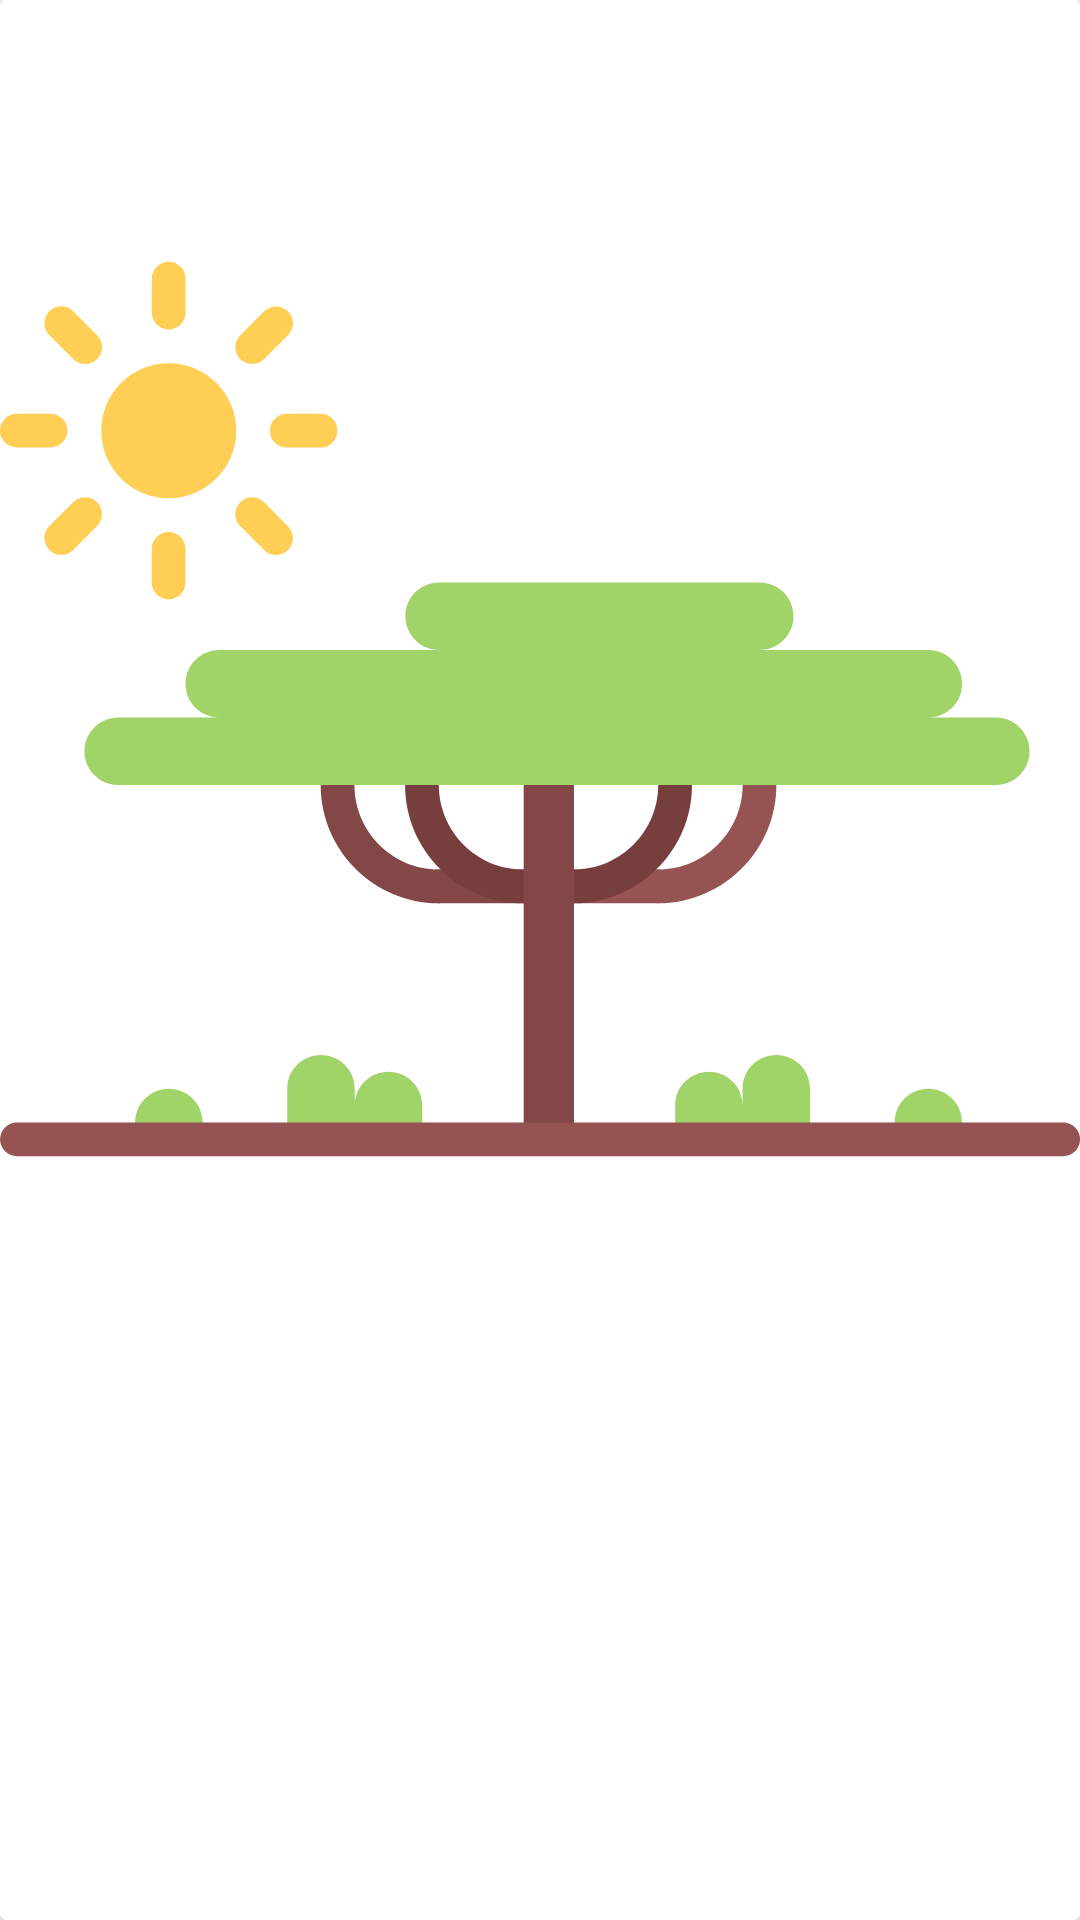

The Android layout XML behind this screen, and the referenced resources:
<!-- AndroidManifest.xml: application theme Theme.Basicmvprecyclerview2 -->
<!-- res/layout/basic_grid_item.xml -->
<?xml version="1.0" encoding="utf-8"?>
<androidx.cardview.widget.CardView xmlns:android="http://schemas.android.com/apk/res/android"
    xmlns:app="http://schemas.android.com/apk/res-auto"
    xmlns:tools="http://schemas.android.com/tools"
    android:id="@+id/itemView"
    android:layout_width="match_parent"
    android:layout_height="wrap_content"
    android:layout_margin="4dp">

    <androidx.constraintlayout.widget.ConstraintLayout
        android:layout_width="match_parent"
        android:layout_height="match_parent"
        android:orientation="vertical">

        <TextView
            android:id="@+id/titleView"
            android:layout_width="match_parent"
            android:layout_height="wrap_content"
            android:padding="16dp"
            android:textAlignment="textStart"
            android:textSize="18sp"
            app:layout_constraintEnd_toEndOf="parent"
            app:layout_constraintStart_toStartOf="parent"
            app:layout_constraintTop_toTopOf="parent"
            tools:text="Заголоовк" />

        <ImageView
            android:id="@+id/imageView"
            android:layout_width="match_parent"
            android:layout_height="wrap_content"
            android:adjustViewBounds="true"
            android:scaleType="centerInside"
            app:layout_constraintEnd_toEndOf="parent"
            app:layout_constraintStart_toStartOf="parent"
            app:layout_constraintTop_toBottomOf="@id/titleView"
            app:srcCompat="@drawable/ic_basic_feed_mode_image_placeholder" />

        <Space
            android:layout_width="match_parent"
            android:layout_height="10dp"
            app:layout_constraintBottom_toBottomOf="parent"
            app:layout_constraintEnd_toEndOf="parent"
            app:layout_constraintStart_toStartOf="parent"
            app:layout_constraintTop_toBottomOf="@id/imageView" />

        <View
            android:id="@+id/checkingOverlay"
            android:layout_width="0dp"
            android:layout_height="0dp"
            android:background="@drawable/basic_checking_overlay"
            android:visibility="gone"
            app:layout_constraintBottom_toBottomOf="parent"
            app:layout_constraintEnd_toEndOf="parent"
            app:layout_constraintStart_toStartOf="parent"
            app:layout_constraintTop_toTopOf="parent"
            tools:visibility="gone" />

        <View
            android:id="@+id/highlightingOverlay"
            android:layout_width="0dp"
            android:layout_height="0dp"
            android:background="@drawable/basic_highlighting_overlay"
            android:visibility="gone"
            app:layout_constraintBottom_toBottomOf="parent"
            app:layout_constraintEnd_toEndOf="parent"
            app:layout_constraintStart_toStartOf="parent"
            app:layout_constraintTop_toTopOf="parent"
            tools:visibility="gone" />

    </androidx.constraintlayout.widget.ConstraintLayout>

</androidx.cardview.widget.CardView>
<!-- resources referenced by this layout -->
<resources>
  <!-- drawable ic_basic_feed_mode_image_placeholder: vector/xml drawable (drawable, 4847 chars, omitted) -->
  <style name="Theme.Basicmvprecyclerview2" parent="Theme.MaterialComponents.DayNight.DarkActionBar">
          
          <item name="colorPrimary">@color/purple_500</item>
          <item name="colorPrimaryVariant">@color/purple_700</item>
          <item name="colorOnPrimary">@color/white</item>
          
          <item name="colorSecondary">@color/teal_200</item>
          <item name="colorSecondaryVariant">@color/teal_700</item>
          <item name="colorOnSecondary">@color/black</item>
          
          <item name="android:statusBarColor" tools:targetApi="l">?attr/colorPrimaryVariant</item>
          
      </style>
  <color name="purple_500">#FF6200EE</color>
  <color name="purple_700">#FF3700B3</color>
  <color name="white">#FFFFFFFF</color>
  <color name="teal_200">#FF03DAC5</color>
  <color name="teal_700">#FF018786</color>
  <color name="black">#FF000000</color>
</resources>
